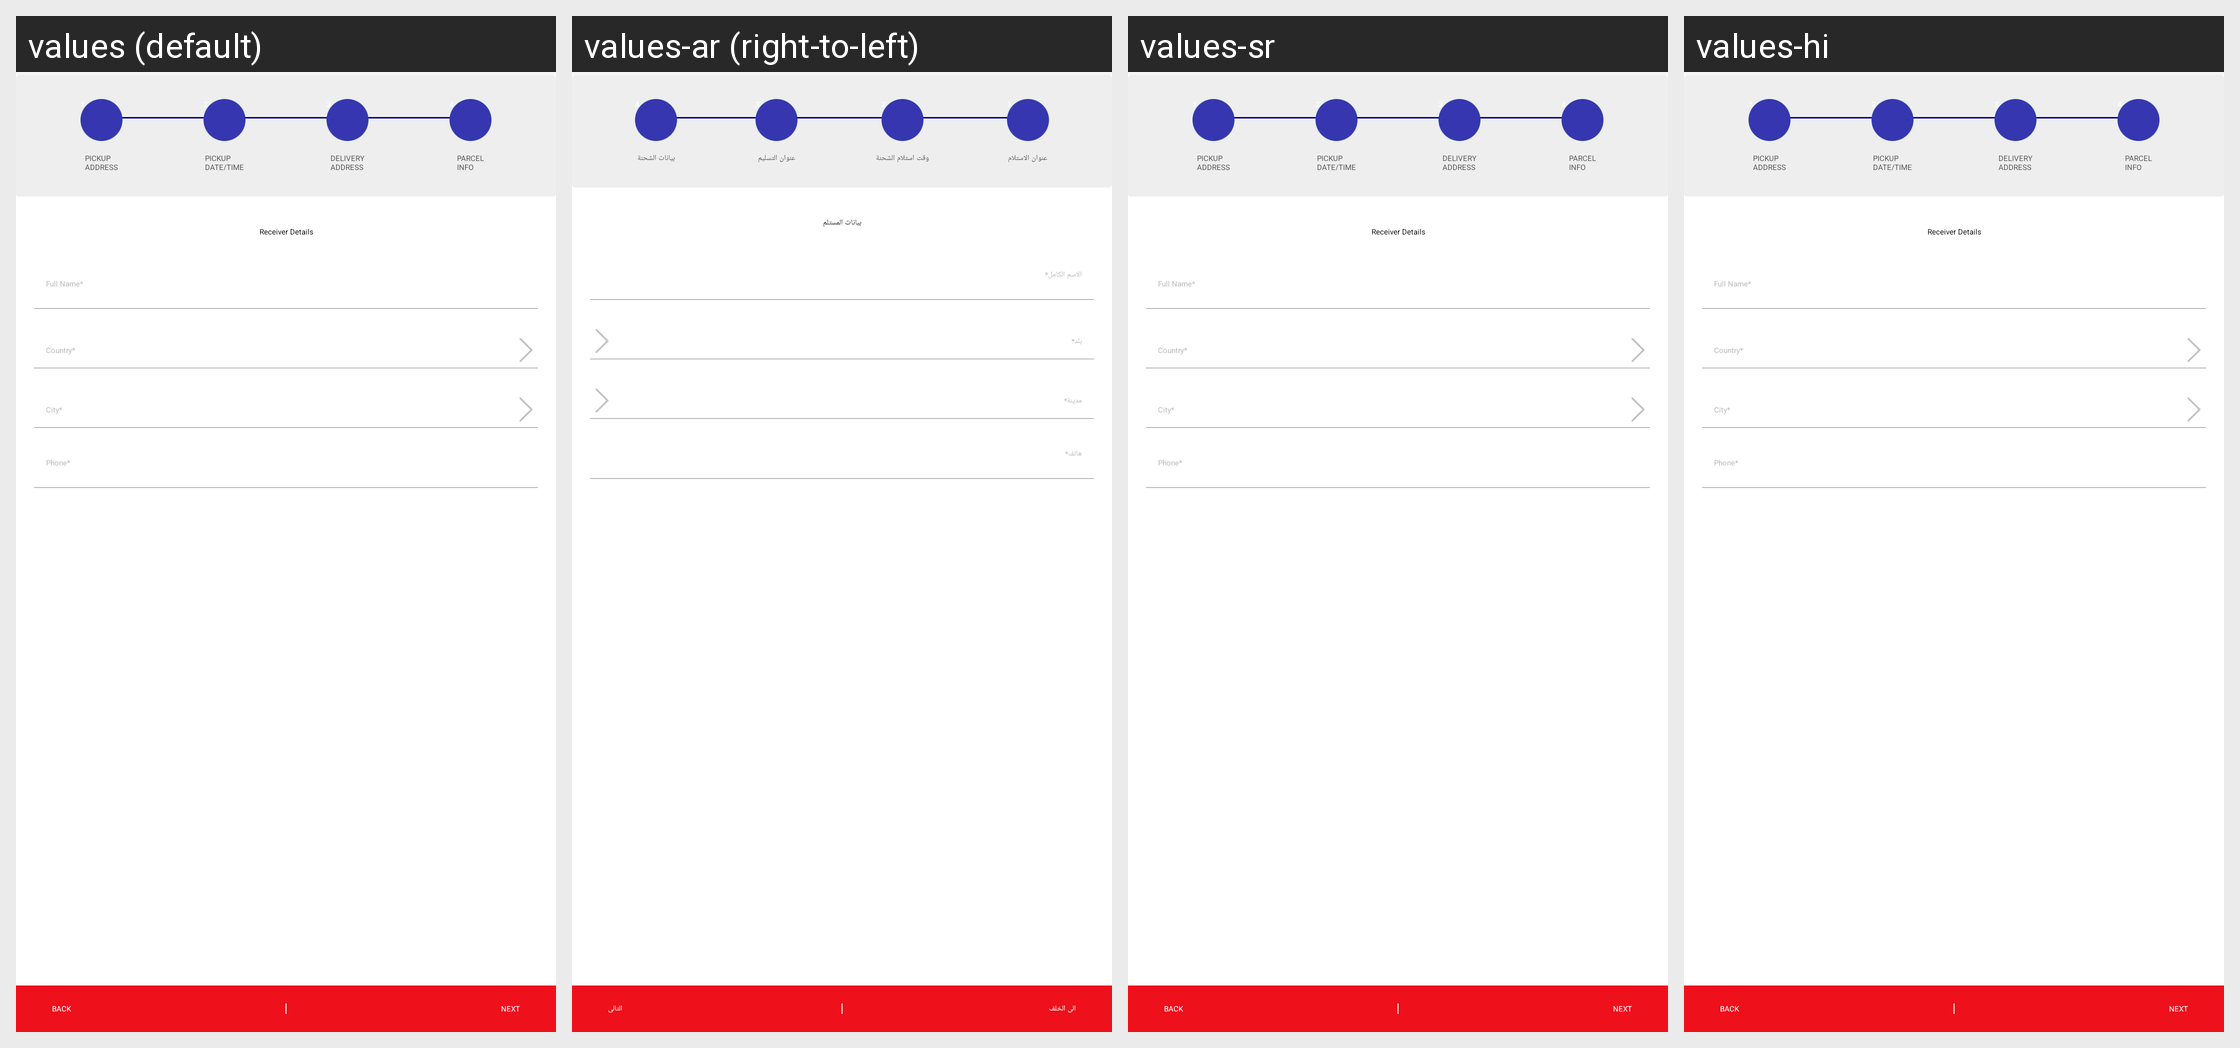

Translations of the strings shown on this Android screen, per locale in the grid:
Android screen res/layout/activity_export_delivery_address.xml rendered under 4 locales, left to right: values (default), values-ar (right-to-left), values-sr, values-hi. Device: Nexus 5 (rendered at 1080×1920; each locale shown at half size, 540×960, under a caption strip naming it); theme AppTheme.
Other locales in the repository, not shown: values-af, values-az, values-be, values-bn, values-bs, values-cs, values-da, values-de, values-el, values-en-rGB, values-es, values-es-rUS, values-et, values-eu, values-fa, values-fi, values-fr, values-gl, values-gu, values-hr, values-hu, values-hy, values-in, values-is, values-it, values-iw, values-ja, values-ka, values-kk, values-km, values-kn, values-ko, values-ky, values-lo, values-mk, values-ml, values-mn, values-mr, values-ms, values-my, values-nb, values-ne, values-nl, values-pa, values-pl, values-pt, values-pt-rPT, values-ro, values-ru, values-si, values-sk, values-sq, values-sv, values-ta, values-te, values-th, values-tl, values-tr, values-ur, values-uz, values-vi, values-zh-rCN, values-zh-rHK, values-zh-rTW.
Strings drawn on this screen, with the default value and each locale's value (text and hints the layout hard-codes, and strings that could not be matched under every locale, appear in the picture but are not listed):

receiver_data
  values: Receiver Details
  values-ar: بيانات المستلم
  values-sr: Receiver Details  [not translated; the default value is used]
  values-hi: Receiver Details  [not translated; the default value is used]

country_star
  values: Country*
  values-ar: بلد*
  values-sr: Country*  [not translated; the default value is used]
  values-hi: Country*  [not translated; the default value is used]

city_star
  values: City*
  values-ar: مدينة*
  values-sr: City*  [not translated; the default value is used]
  values-hi: City*  [not translated; the default value is used]

back
  values: Back
  values-ar: الى الخلف
  values-sr: Back  [not translated; the default value is used]
  values-hi: Back  [not translated; the default value is used]

next
  values: Next
  values-ar: التالى
  values-sr: Next  [not translated; the default value is used]
  values-hi: Next  [not translated; the default value is used]

pickup_address
  values: PICKUP
      ADDRESS
  values-ar: عنوان الاستلام
  values-sr: PICKUP
      ADDRESS  [not translated; the default value is used]
  values-hi: PICKUP
      ADDRESS  [not translated; the default value is used]

pick_up_date_time
  values: PICKUP
      DATE/TIME
  values-ar: وقت استلام الشحنة
  values-sr: PICKUP
      DATE/TIME  [not translated; the default value is used]
  values-hi: PICKUP
      DATE/TIME  [not translated; the default value is used]

delivery_address
  values: DELIVERY
      ADDRESS
  values-ar: عنوان التسليم
  values-sr: DELIVERY
      ADDRESS  [not translated; the default value is used]
  values-hi: DELIVERY
      ADDRESS  [not translated; the default value is used]

parcel_info
  values: PARCEL
      INFO
  values-ar: بيانات الشحنة
  values-sr: PARCEL
      INFO  [not translated; the default value is used]
  values-hi: PARCEL
      INFO  [not translated; the default value is used]
